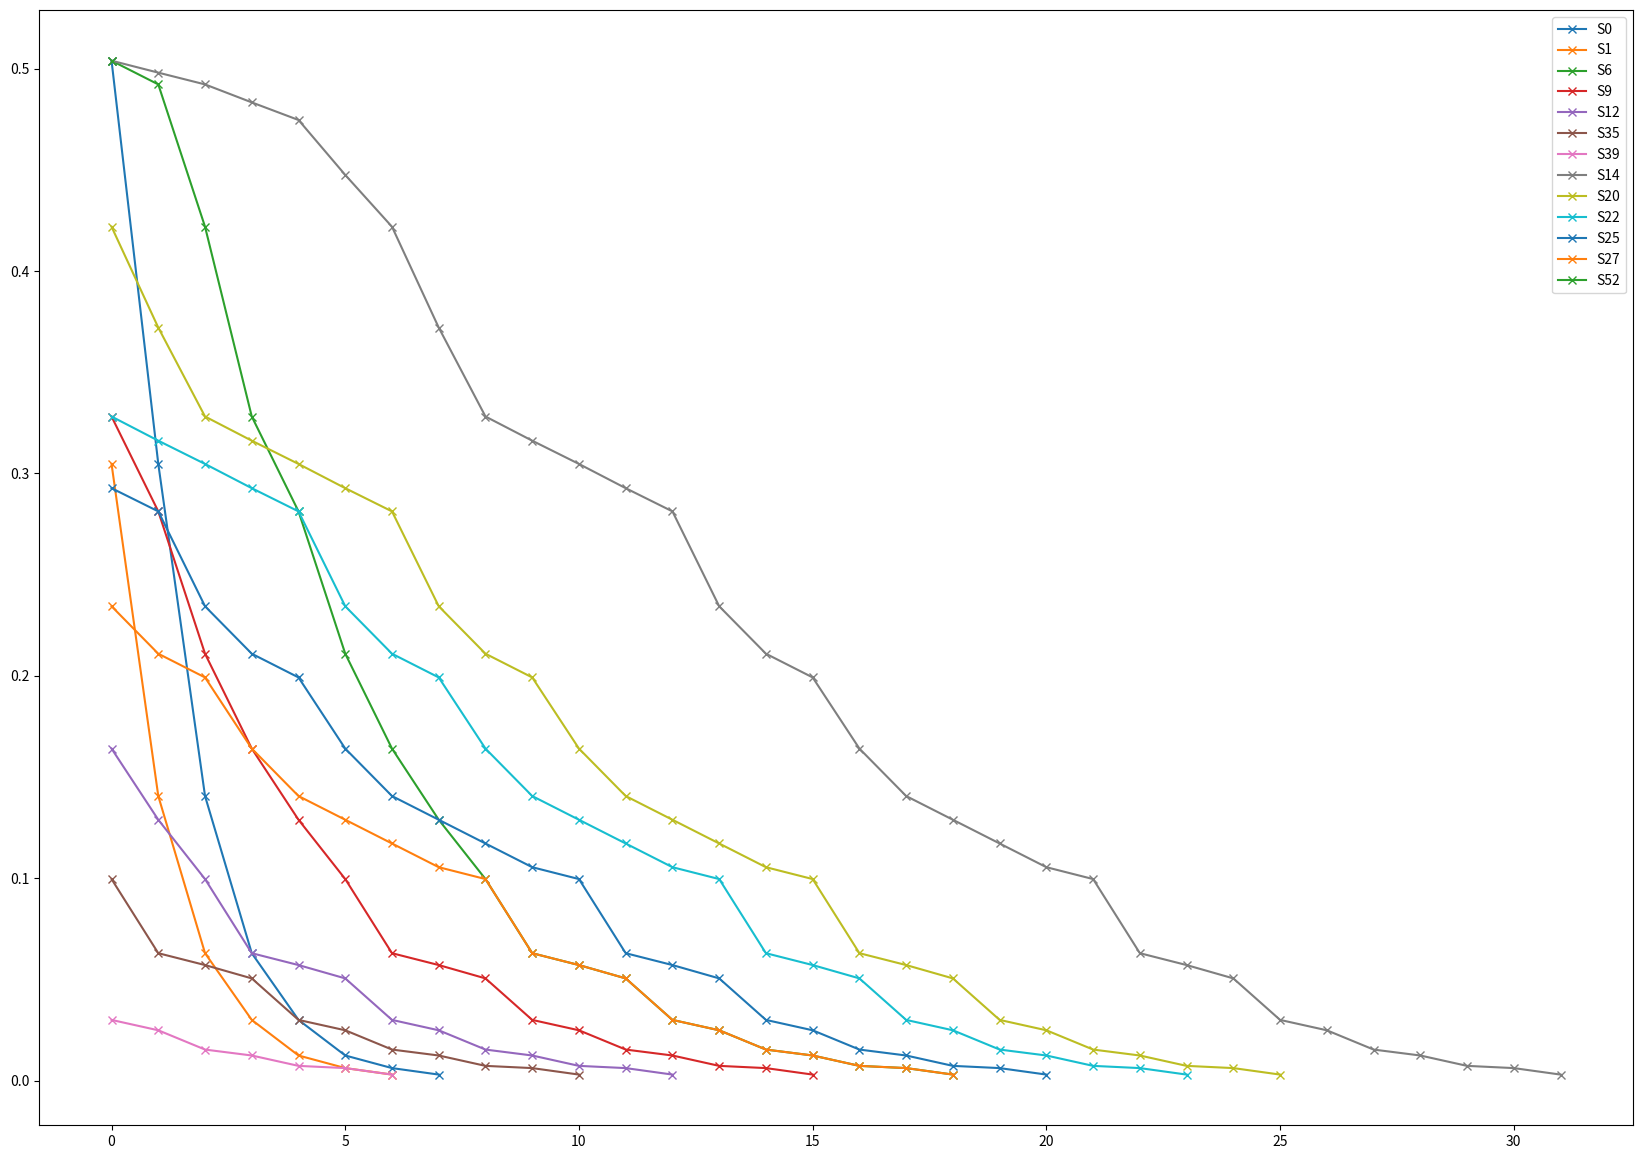
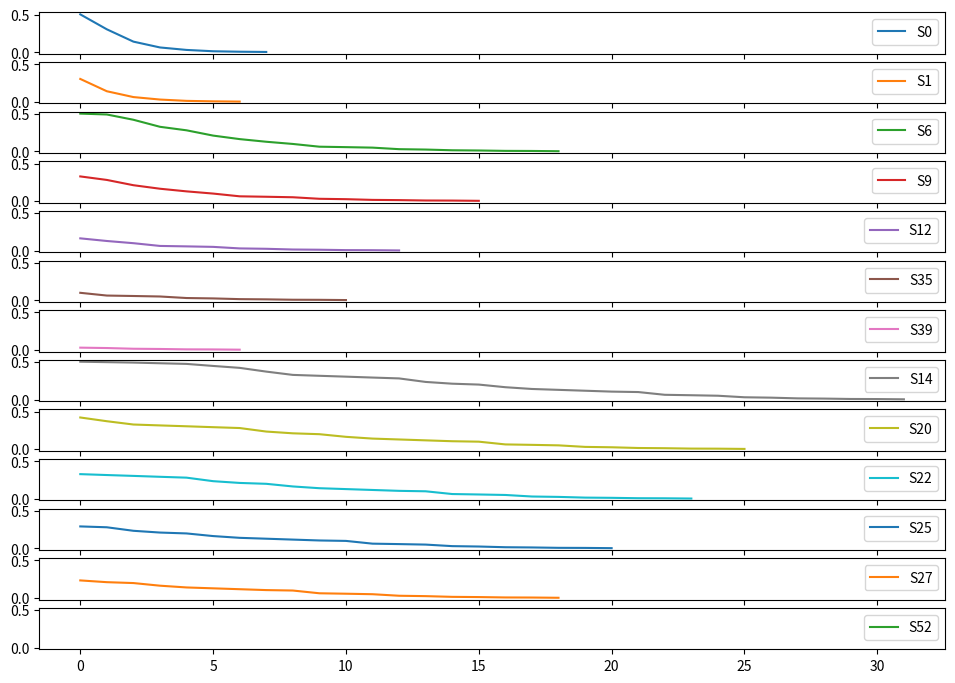
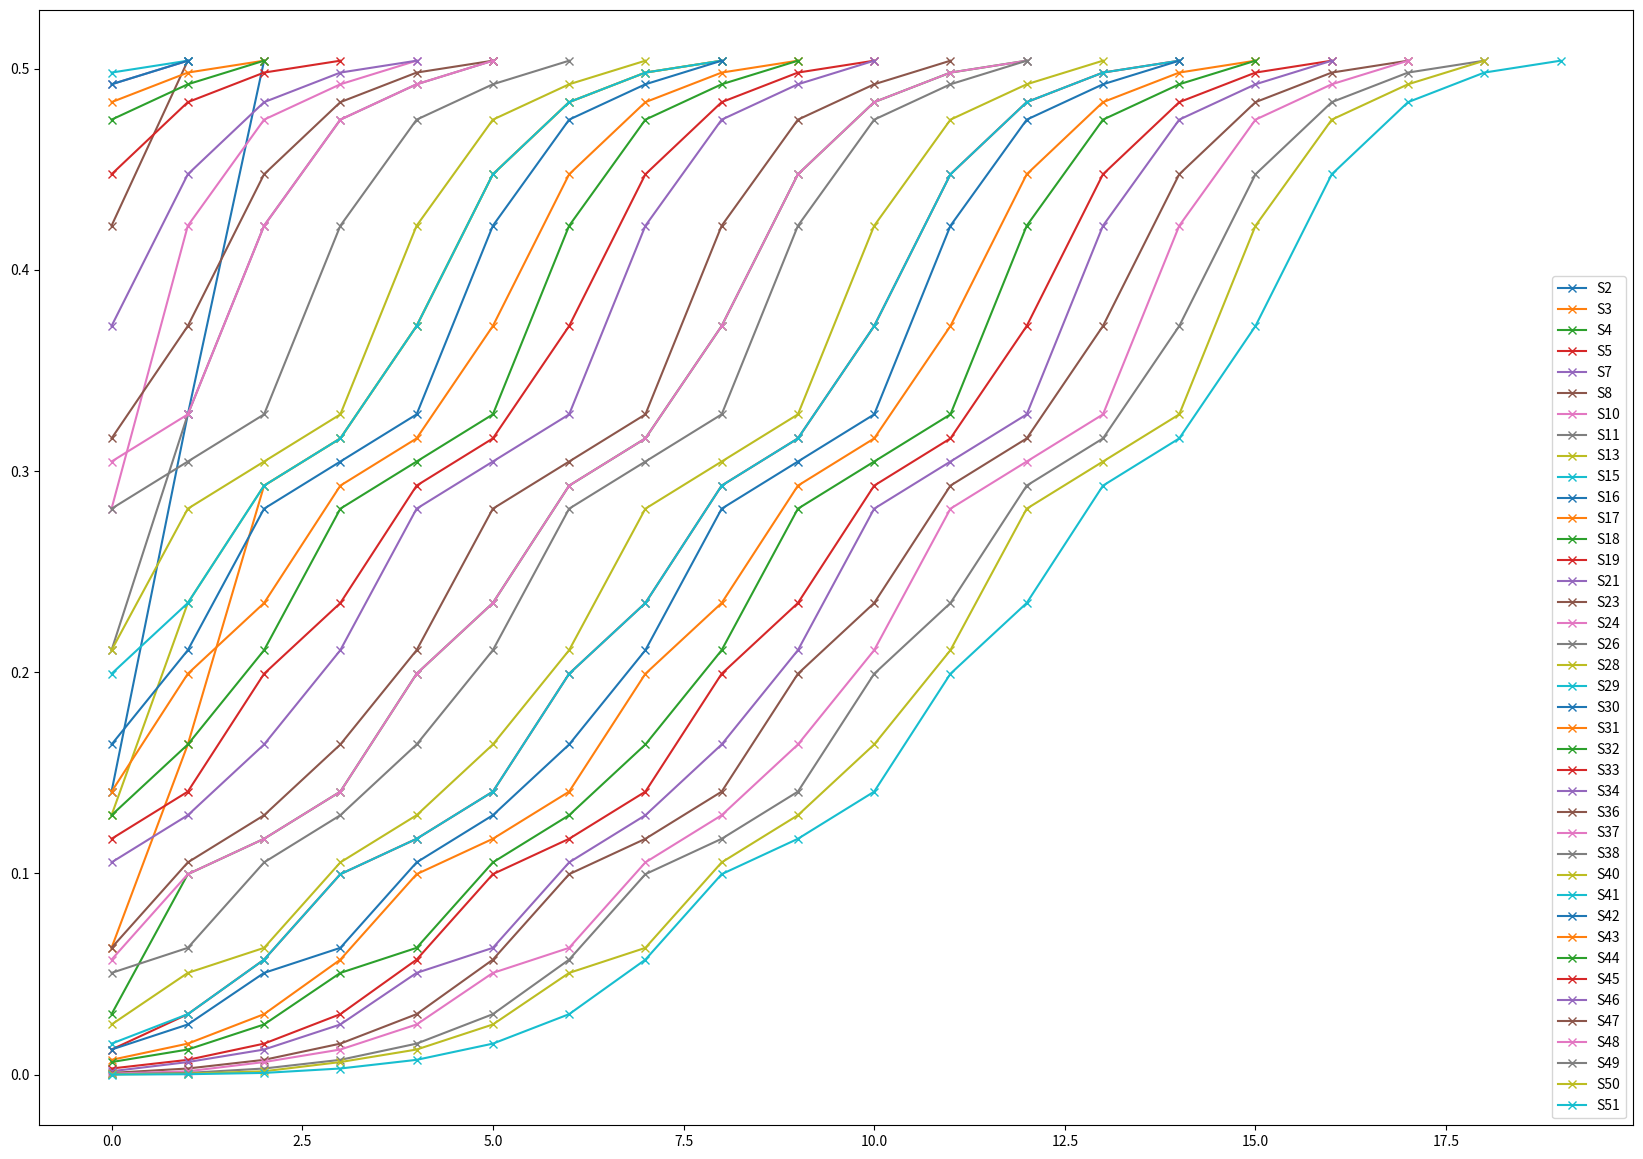
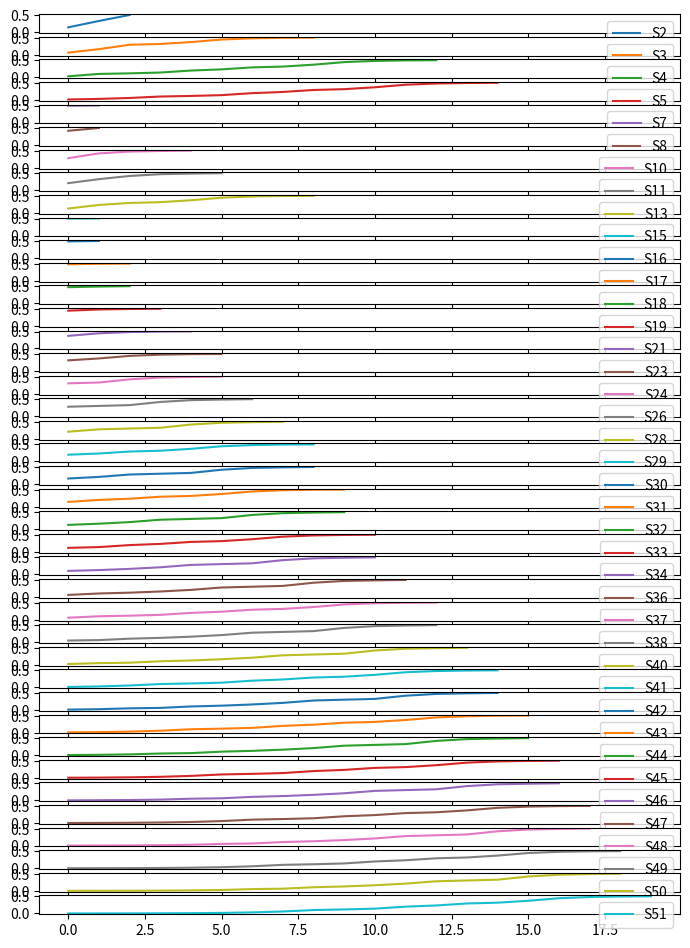

Write Python code to recreate these figures, in order.
setting = dict(
Qe_values = [0x5601,0x3401,0x1801,0x0ac1,0x0521,0x0221,0x5601,0x5401,0x4801,0x3801,
  0x3001,0x2401,0x1c01,0x1601,0x5601,0x54ff,0x5401,0x527d,0x5101,0x4c5f,
  0x4801,0x3f80,0x3801,0x35f7,0x3401,0x31f6,0x3001,0x2801,0x2401,0x2201,
  0x1c01,0x1801,0x1601,0x1401,0x1201,0x1101,0x0ac1,0x09c1,0x08a1,0x0521,
  0x0441,0x02a1,0x0221,0x0141,0x0111,0x0085,0x0049,0x0025,0x0015,0x0009,
  0x0005,0x0001,0x5601],

Qe_switch = [1,0,0,0,0,0,1,0,0,0,
  0,0,0,0,1,0,0,0,0,0,
  0,0,0,0,0,0,0,0,0,0,
  0,0,0,0,0,0,0,0,0,0,
  0,0,0,0,0,0,0,0,0,0,
  0,0,0],

Qe_MPS = [1,2,3,4,5,44,7,8,9,10,
  11,12,13,35,15,16,17,18,19,20,
  21,22,23,24,25,26,27,28,29,30,
  31,32,33,34,35,36,37,38,39,40,
  41,42,43,44,45,45,47,48,49,50,
  51,51,52],

Qe_LPS = [  1,6,9,12,35,39,6,14,14,14,
  20,22,25,27,14,14,14,15,16,17,
  18,19,20,21,22,23,24,25,26,27,
  28,29,30,31,32,33,34,35,36,37,
  38,39,40,41,42,43,44,45,46,47,
  48,49,52],)

# Probability that MPS occurs = 1 - Qe_decimal

import numpy as np
import pandas as pd
from matplotlib import pyplot as plt
%matplotlib inline

df = pd.DataFrame(setting)
df['Qe_decimal'] = df.loc[:,'Qe_values'] * 1.5 / (1 << 16)

df

starting_point_of_new_intervals = np.append([0], df.Qe_LPS[df.Qe_LPS >= df.index].unique())
backward_point_of_old_intervals = [x for x in range(53) if x not in starting_point_of_new_intervals]

def follow_mps(df, start):
    ix = start
    probabilities = []
    while True:
        prob = df.loc[ix, 'Qe_decimal']
        probabilities.append(prob)
        if df.loc[ix,'Qe_MPS'] == ix:
            break
        ix = df.loc[ix,'Qe_MPS']
    return np.array(probabilities)

def follow_lps(df, start):
    ix = start
    probabilities = []
    while True:
        prob = df.loc[ix, 'Qe_decimal']
        probabilities.append(prob)
        if df.loc[ix,'Qe_LPS'] == ix:
            break
        ix = df.loc[ix,'Qe_LPS']
    return np.array(probabilities)

def append(to, what, how_often, front=True):
    tmp = [what] * how_often
    if front:
        return np.append(tmp, to)
    return np.append(to, tmp)

probabilities = {'S'+str(s): follow_mps(df, s) for s in starting_point_of_new_intervals}
adjusted_prob = {s: append(k, None, 32 - len(k), False) for s,k in probabilities.items()}

pd.DataFrame(adjusted_prob).plot(figsize=(16.53,11.69), marker='x');
plt.tight_layout()
plt.savefig('mps.a3.svg')

pd.DataFrame(adjusted_prob).plot(figsize=(11.69,8.27),subplots=True, sharey=True);

probabilities = {'S'+str(s): follow_lps(df, s) for s in backward_point_of_old_intervals}
adjusted_prob = {s: append(k, None, 32 - len(k), False) for s,k in probabilities.items()}

pd.DataFrame(adjusted_prob).plot(figsize=(16.53,11.69), marker='x');
plt.tight_layout()
plt.savefig('lps.a3.svg')

pd.DataFrame(adjusted_prob).plot(figsize=(8.27,11.69),subplots=True, sharey=True);

